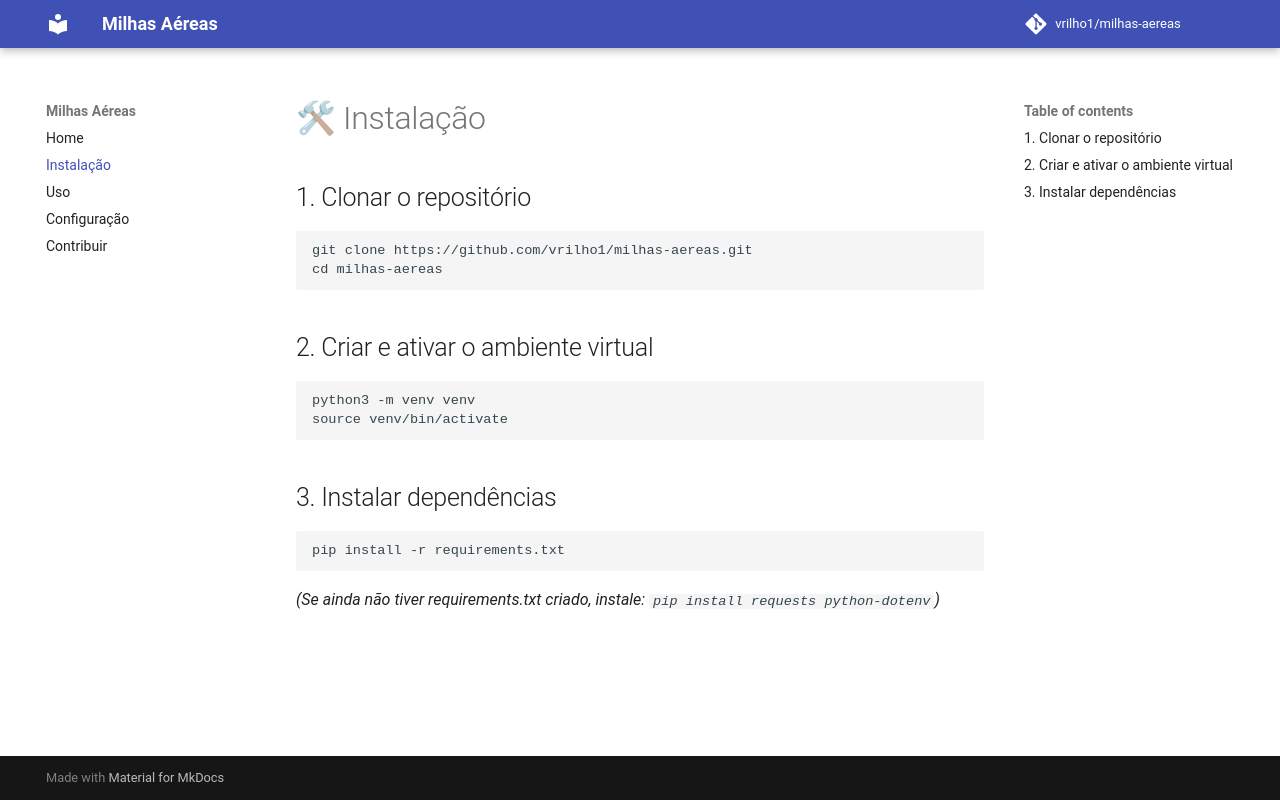

repository: vrilho1/milhas-aereas · page: installation/index.html · generator: mkdocs

# 🛠 Instalação

## 1. Clonar o repositório

```bash
git clone https://github.com/vrilho1/milhas-aereas.git
cd milhas-aereas
```

## 2. Criar e ativar o ambiente virtual

```bash
python3 -m venv venv
source venv/bin/activate
```

## 3. Instalar dependências

```bash
pip install -r requirements.txt
```

*(Se ainda não tiver requirements.txt criado, instale: `pip install requests python-dotenv`)*
